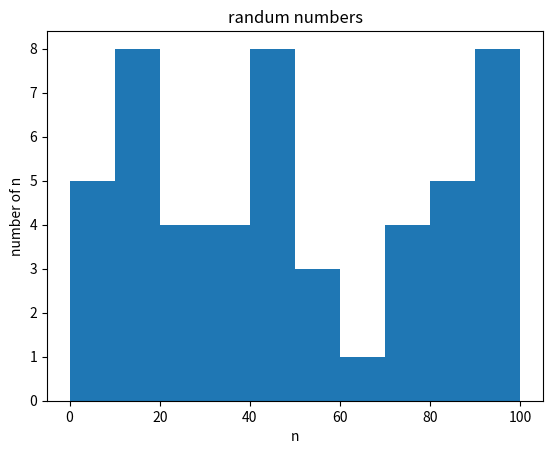

This figure's Python source:
import matplotlib.pyplot as plt
import random

data = []
for i in range(50):
    data.append(random.randint(0,100))
# print(data)

data2 = [random.randint(0,100) for _ in range(50)]
# print(data2)
fig, ax = plt.subplots()
ax.hist(data2)
ax.set_xlabel('n')
ax.set_ylabel('number of n')
ax.set_title('randum numbers')
plt.savefig("myhistogram.png")
plt.show()